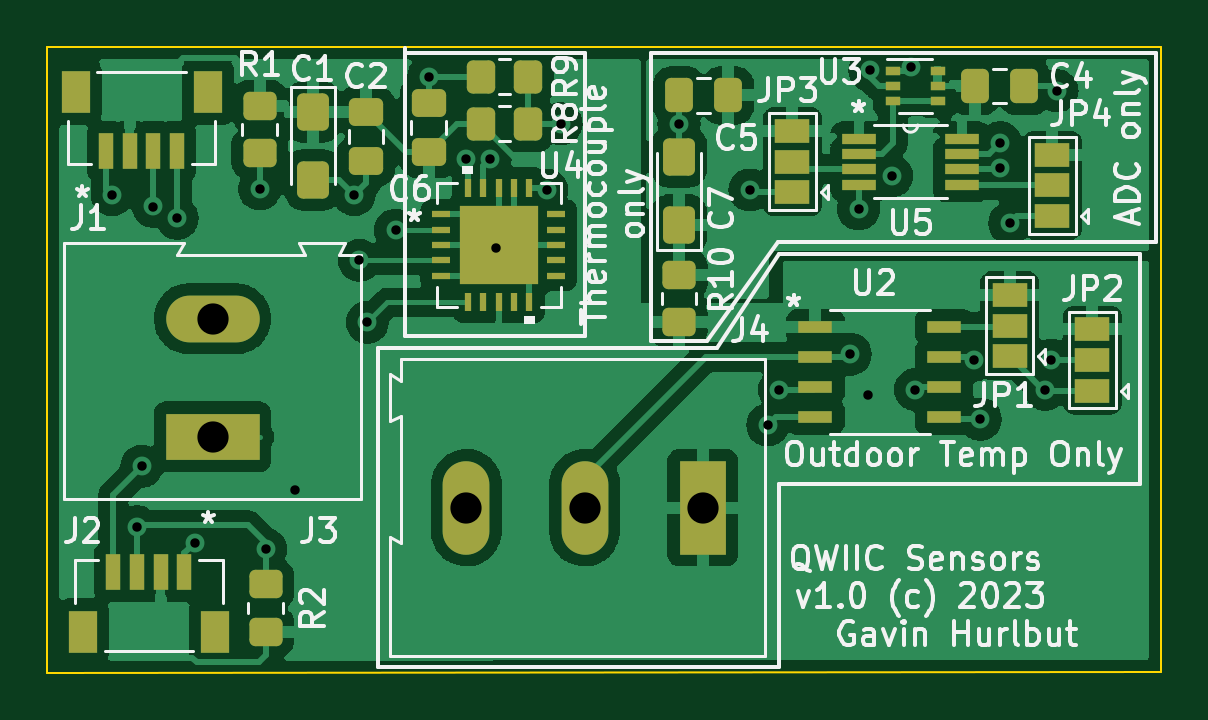
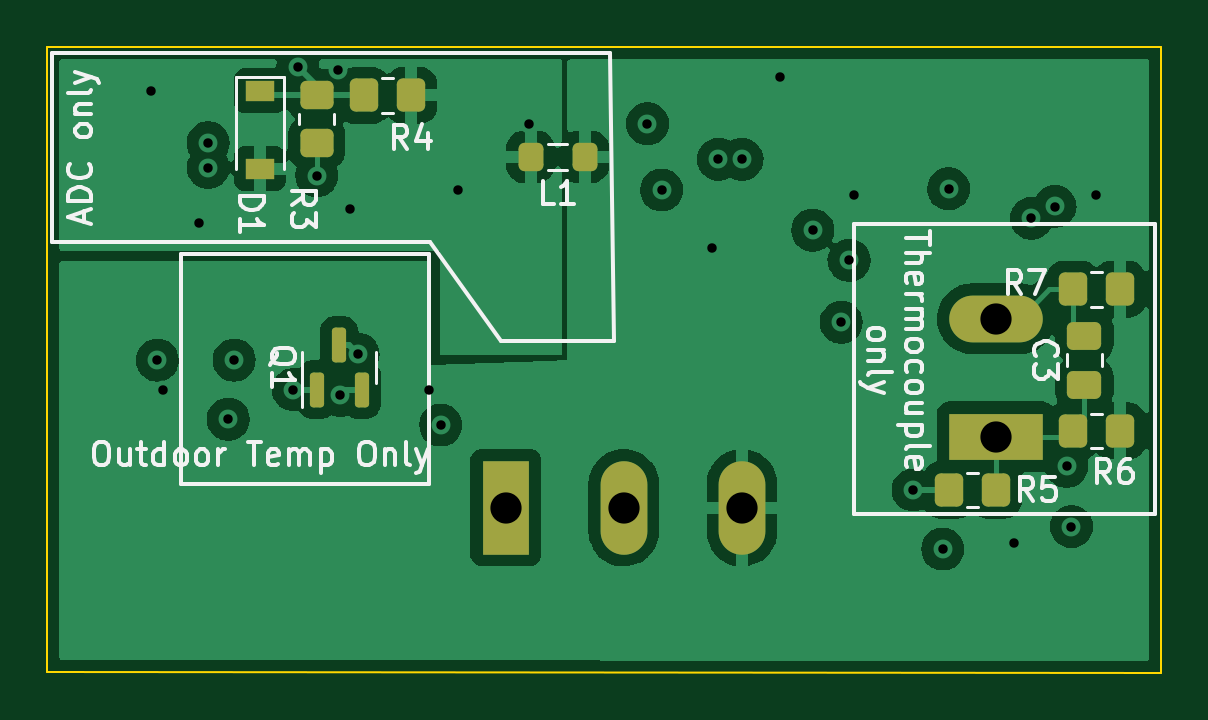
Circuit board: 13 layer files. Board 47.2 x 26.5 mm.
- bottom_copper: sensor-board-B_Cu.gbr (83195 bytes)
- bottom_mask: sensor-board-B_Mask.gbr (2532 bytes)
- paste: sensor-board-B_Paste.gbr (2235 bytes)
- bottom_silk: sensor-board-B_Silkscreen.gbr (18612 bytes)
- outline: sensor-board-Edge_Cuts.gbr (703 bytes)
- top_copper: sensor-board-F_Cu.gbr (123532 bytes)
- top_mask: sensor-board-F_Mask.gbr (5252 bytes)
- paste: sensor-board-F_Paste.gbr (6381 bytes)
- top_silk: sensor-board-F_Silkscreen.gbr (44995 bytes)
- inner_copper: sensor-board-In1_Cu.gbr (3430 bytes)
- inner_copper: sensor-board-In2_Cu.gbr (3948 bytes)
- drill: sensor-board-NPTH.drl (289 bytes)
- drill: sensor-board-PTH.drl (1083 bytes)

=== bottom_copper: sensor-board-B_Cu.gbr (83195 bytes, source omitted) ===
=== bottom_mask: sensor-board-B_Mask.gbr (2532 bytes, source withheld) ===
=== paste: sensor-board-B_Paste.gbr (2235 bytes, source withheld) ===
=== bottom_silk: sensor-board-B_Silkscreen.gbr (18612 bytes, source omitted) ===
=== outline: sensor-board-Edge_Cuts.gbr ===
%TF.GenerationSoftware,KiCad,Pcbnew,6.0.2+dfsg-1*%
%TF.CreationDate,2023-01-19T15:29:43-05:00*%
%TF.ProjectId,sensor-board,73656e73-6f72-42d6-926f-6172642e6b69,rev?*%
%TF.SameCoordinates,Original*%
%TF.FileFunction,Profile,NP*%
%FSLAX46Y46*%
G04 Gerber Fmt 4.6, Leading zero omitted, Abs format (unit mm)*
G04 Created by KiCad (PCBNEW 6.0.2+dfsg-1) date 2023-01-19 15:29:43*
%MOMM*%
%LPD*%
G01*
G04 APERTURE LIST*
%TA.AperFunction,Profile*%
%ADD10C,0.100000*%
%TD*%
G04 APERTURE END LIST*
D10*
X122417398Y-124756553D02*
X122400000Y-151200000D01*
X75250000Y-151250000D02*
X122400000Y-151200000D01*
X75250000Y-124750000D02*
X75250000Y-151250000D01*
X75250000Y-124750000D02*
X122417398Y-124756553D01*
M02*

=== top_copper: sensor-board-F_Cu.gbr (123532 bytes, source omitted) ===
=== top_mask: sensor-board-F_Mask.gbr ===
%TF.GenerationSoftware,KiCad,Pcbnew,6.0.2+dfsg-1*%
%TF.CreationDate,2023-01-19T15:29:43-05:00*%
%TF.ProjectId,sensor-board,73656e73-6f72-42d6-926f-6172642e6b69,rev?*%
%TF.SameCoordinates,Original*%
%TF.FileFunction,Soldermask,Top*%
%TF.FilePolarity,Negative*%
%FSLAX46Y46*%
G04 Gerber Fmt 4.6, Leading zero omitted, Abs format (unit mm)*
G04 Created by KiCad (PCBNEW 6.0.2+dfsg-1) date 2023-01-19 15:29:43*
%MOMM*%
%LPD*%
G01*
G04 APERTURE LIST*
G04 Aperture macros list*
%AMRoundRect*
0 Rectangle with rounded corners*
0 $1 Rounding radius*
0 $2 $3 $4 $5 $6 $7 $8 $9 X,Y pos of 4 corners*
0 Add a 4 corners polygon primitive as box body*
4,1,4,$2,$3,$4,$5,$6,$7,$8,$9,$2,$3,0*
0 Add four circle primitives for the rounded corners*
1,1,$1+$1,$2,$3*
1,1,$1+$1,$4,$5*
1,1,$1+$1,$6,$7*
1,1,$1+$1,$8,$9*
0 Add four rect primitives between the rounded corners*
20,1,$1+$1,$2,$3,$4,$5,0*
20,1,$1+$1,$4,$5,$6,$7,0*
20,1,$1+$1,$6,$7,$8,$9,0*
20,1,$1+$1,$8,$9,$2,$3,0*%
G04 Aperture macros list end*
%ADD10R,0.609600X1.549400*%
%ADD11R,1.193800X1.803400*%
%ADD12R,1.980000X3.960000*%
%ADD13O,1.980000X3.960000*%
%ADD14R,1.422400X0.431800*%
%ADD15R,0.762000X0.304800*%
%ADD16R,0.304800X0.762000*%
%ADD17R,3.352800X3.352800*%
%ADD18R,0.650000X0.400000*%
%ADD19R,1.460500X0.533400*%
%ADD20RoundRect,0.250000X0.450000X-0.350000X0.450000X0.350000X-0.450000X0.350000X-0.450000X-0.350000X0*%
%ADD21RoundRect,0.250000X0.350000X0.450000X-0.350000X0.450000X-0.350000X-0.450000X0.350000X-0.450000X0*%
%ADD22RoundRect,0.250000X-0.350000X-0.450000X0.350000X-0.450000X0.350000X0.450000X-0.350000X0.450000X0*%
%ADD23RoundRect,0.250000X-0.450000X0.350000X-0.450000X-0.350000X0.450000X-0.350000X0.450000X0.350000X0*%
%ADD24R,1.500000X1.000000*%
%ADD25R,3.960000X1.980000*%
%ADD26O,3.960000X1.980000*%
%ADD27RoundRect,0.250000X0.425000X-0.537500X0.425000X0.537500X-0.425000X0.537500X-0.425000X-0.537500X0*%
%ADD28RoundRect,0.250000X0.475000X-0.337500X0.475000X0.337500X-0.475000X0.337500X-0.475000X-0.337500X0*%
%ADD29RoundRect,0.250000X0.337500X0.475000X-0.337500X0.475000X-0.337500X-0.475000X0.337500X-0.475000X0*%
%ADD30RoundRect,0.250000X-0.475000X0.337500X-0.475000X-0.337500X0.475000X-0.337500X0.475000X0.337500X0*%
%ADD31RoundRect,0.250000X-0.425000X0.537500X-0.425000X-0.537500X0.425000X-0.537500X0.425000X0.537500X0*%
G04 APERTURE END LIST*
D10*
%TO.C,J2*%
X81049999Y-146975001D03*
X80049998Y-146975001D03*
X79050000Y-146975001D03*
X78049999Y-146975001D03*
D11*
X82349998Y-149500000D03*
X76750000Y-149500000D03*
%TD*%
D10*
%TO.C,J1*%
X77750000Y-129171600D03*
X78750001Y-129171600D03*
X79749999Y-129171600D03*
X80750000Y-129171600D03*
D11*
X76450001Y-126646601D03*
X82049999Y-126646601D03*
%TD*%
D12*
%TO.C,J4*%
X103000000Y-144250000D03*
D13*
X98000000Y-144250000D03*
X93000000Y-144250000D03*
%TD*%
D14*
%TO.C,U5*%
X109628300Y-128625001D03*
X109628300Y-129274999D03*
X109628300Y-129925001D03*
X109628300Y-130574999D03*
X113971700Y-130574999D03*
X113971700Y-129925001D03*
X113971700Y-129274999D03*
X113971700Y-128625001D03*
%TD*%
D15*
%TO.C,U4*%
X91939300Y-131835000D03*
X91939300Y-132485001D03*
X91939300Y-133135000D03*
X91939300Y-133784999D03*
X91939300Y-134435000D03*
D16*
X93065000Y-135560700D03*
X93715001Y-135560700D03*
X94365000Y-135560700D03*
X95014999Y-135560700D03*
X95665000Y-135560700D03*
D15*
X96790700Y-134435000D03*
X96790700Y-133784999D03*
X96790700Y-133135000D03*
X96790700Y-132485001D03*
X96790700Y-131835000D03*
D16*
X95665000Y-130709300D03*
X95014999Y-130709300D03*
X94365000Y-130709300D03*
X93715001Y-130709300D03*
X93065000Y-130709300D03*
D17*
X94365000Y-133135000D03*
%TD*%
D18*
%TO.C,U3*%
X111050000Y-125750000D03*
X111050000Y-126400000D03*
X111050000Y-127050000D03*
X112950000Y-127050000D03*
X112950000Y-126400000D03*
X112950000Y-125750000D03*
%TD*%
D19*
%TO.C,U2*%
X113224150Y-136595000D03*
X113224150Y-137865000D03*
X113224150Y-139135000D03*
X113224150Y-140405000D03*
X107775850Y-140405000D03*
X107775850Y-139135000D03*
X107775850Y-137865000D03*
X107775850Y-136595000D03*
%TD*%
D20*
%TO.C,R10*%
X102000000Y-136400000D03*
X102000000Y-134400000D03*
%TD*%
D21*
%TO.C,R9*%
X95600000Y-126000000D03*
X93600000Y-126000000D03*
%TD*%
D22*
%TO.C,R8*%
X93600000Y-128000000D03*
X95600000Y-128000000D03*
%TD*%
D20*
%TO.C,R2*%
X84500000Y-149500000D03*
X84500000Y-147500000D03*
%TD*%
D23*
%TO.C,R1*%
X84250000Y-127250000D03*
X84250000Y-129250000D03*
%TD*%
D24*
%TO.C,JP4*%
X117800000Y-131900000D03*
X117800000Y-130600000D03*
X117800000Y-129300000D03*
%TD*%
%TO.C,JP3*%
X106800000Y-130900000D03*
X106800000Y-129600000D03*
X106800000Y-128300000D03*
%TD*%
%TO.C,JP2*%
X119500000Y-139300000D03*
X119500000Y-138000000D03*
X119500000Y-136700000D03*
%TD*%
%TO.C,JP1*%
X116000000Y-137850000D03*
X116000000Y-136550000D03*
X116000000Y-135250000D03*
%TD*%
D25*
%TO.C,J3*%
X82250000Y-141250000D03*
D26*
X82250000Y-136250000D03*
%TD*%
D27*
%TO.C,C7*%
X102000000Y-132275000D03*
X102000000Y-129400000D03*
%TD*%
D28*
%TO.C,C6*%
X91400000Y-129200000D03*
X91400000Y-127125000D03*
%TD*%
D29*
%TO.C,C5*%
X104075000Y-126800000D03*
X102000000Y-126800000D03*
%TD*%
%TO.C,C4*%
X116600000Y-126400000D03*
X114525000Y-126400000D03*
%TD*%
D30*
%TO.C,C2*%
X88750000Y-127500000D03*
X88750000Y-129575000D03*
%TD*%
D31*
%TO.C,C1*%
X86500000Y-127500000D03*
X86500000Y-130375000D03*
%TD*%
M02*

=== paste: sensor-board-F_Paste.gbr (6381 bytes, source omitted) ===
=== top_silk: sensor-board-F_Silkscreen.gbr (44995 bytes, source omitted) ===
=== inner_copper: sensor-board-In1_Cu.gbr ===
%TF.GenerationSoftware,KiCad,Pcbnew,6.0.2+dfsg-1*%
%TF.CreationDate,2023-01-19T15:29:42-05:00*%
%TF.ProjectId,sensor-board,73656e73-6f72-42d6-926f-6172642e6b69,rev?*%
%TF.SameCoordinates,Original*%
%TF.FileFunction,Copper,L2,Inr*%
%TF.FilePolarity,Positive*%
%FSLAX46Y46*%
G04 Gerber Fmt 4.6, Leading zero omitted, Abs format (unit mm)*
G04 Created by KiCad (PCBNEW 6.0.2+dfsg-1) date 2023-01-19 15:29:42*
%MOMM*%
%LPD*%
G01*
G04 APERTURE LIST*
%TA.AperFunction,ComponentPad*%
%ADD10R,1.980000X3.960000*%
%TD*%
%TA.AperFunction,ComponentPad*%
%ADD11O,1.980000X3.960000*%
%TD*%
%TA.AperFunction,ComponentPad*%
%ADD12R,3.960000X1.980000*%
%TD*%
%TA.AperFunction,ComponentPad*%
%ADD13O,3.960000X1.980000*%
%TD*%
%TA.AperFunction,ViaPad*%
%ADD14C,0.800000*%
%TD*%
%TA.AperFunction,Conductor*%
%ADD15C,0.200000*%
%TD*%
%TA.AperFunction,Conductor*%
%ADD16C,0.250000*%
%TD*%
G04 APERTURE END LIST*
D10*
%TO.N,+3V3*%
%TO.C,J4*%
X103000000Y-144250000D03*
D11*
%TO.N,DQ*%
X98000000Y-144250000D03*
%TO.N,GND*%
X93000000Y-144250000D03*
%TD*%
D12*
%TO.N,VIN+*%
%TO.C,J3*%
X82250000Y-141250000D03*
D13*
%TO.N,VIN-*%
X82250000Y-136250000D03*
%TD*%
D14*
%TO.N,VIN-*%
X88465001Y-133784999D03*
%TO.N,Net-(R8-Pad2)*%
X97000000Y-128000000D03*
X96400000Y-130800000D03*
%TO.N,GNDA*%
X110085493Y-125738744D03*
%TO.N,Net-(D1-Pad1)*%
X111800000Y-125600000D03*
%TO.N,GNDA*%
X118000000Y-126600000D03*
%TO.N,VIN+*%
X111000000Y-130200000D03*
%TO.N,SCL*%
X115600000Y-128800000D03*
%TO.N,SDA*%
X115600000Y-129850499D03*
%TO.N,GNDA*%
X116000000Y-132200000D03*
X105000000Y-130800000D03*
X109600000Y-131600000D03*
X102000000Y-128000000D03*
%TO.N,GND*%
X91400000Y-126000000D03*
%TO.N,SCL*%
X94000000Y-129500000D03*
%TO.N,SDA*%
X93000000Y-129500000D03*
%TO.N,VIN+*%
X90000000Y-132500000D03*
X88800000Y-136400000D03*
%TO.N,GND*%
X94250000Y-133250000D03*
%TO.N,+3V3*%
X85750000Y-143500000D03*
%TO.N,GND*%
X88250000Y-131000000D03*
%TO.N,SCL*%
X84250000Y-130750000D03*
X105750000Y-140750000D03*
%TO.N,SDA*%
X84500000Y-146000000D03*
X114750000Y-140500000D03*
%TO.N,DQ*%
X109250000Y-137750000D03*
%TO.N,PCTLZ*%
X112000000Y-139250000D03*
%TO.N,+3V3*%
X110000000Y-139500000D03*
%TO.N,GND*%
X117500000Y-139250000D03*
%TO.N,Net-(JP2-Pad2)*%
X114500000Y-138000000D03*
X117750000Y-138000000D03*
%TO.N,GND*%
X106250000Y-139250000D03*
X81500000Y-145724500D03*
X78000000Y-131000000D03*
%TO.N,SCL*%
X80750000Y-132000000D03*
X79250000Y-142500000D03*
%TO.N,SDA*%
X79750000Y-131500000D03*
X79050000Y-145050000D03*
%TD*%
D15*
%TO.N,VIN+*%
X88800000Y-136400000D02*
X88800000Y-137600000D01*
X88800000Y-137600000D02*
X85150000Y-141250000D01*
X85150000Y-141250000D02*
X82250000Y-141250000D01*
D16*
%TO.N,SDA*%
X114750000Y-140500000D02*
X113500000Y-141750000D01*
X113500000Y-141750000D02*
X109750000Y-141750000D01*
X109750000Y-141750000D02*
X103750000Y-147750000D01*
X103750000Y-147750000D02*
X86250000Y-147750000D01*
X86250000Y-147750000D02*
X84500000Y-146000000D01*
%TO.N,SCL*%
X105750000Y-140750000D02*
X94250000Y-140750000D01*
X94250000Y-140750000D02*
X84250000Y-130750000D01*
%TO.N,Net-(JP2-Pad2)*%
X117750000Y-138000000D02*
X114500000Y-138000000D01*
%TO.N,SCL*%
X79250000Y-133500000D02*
X80750000Y-132000000D01*
X79250000Y-142500000D02*
X79250000Y-133500000D01*
%TO.N,SDA*%
X79050000Y-145050000D02*
X79050000Y-143550000D01*
X78500000Y-132750000D02*
X79750000Y-131500000D01*
X78500000Y-143000000D02*
X78500000Y-132750000D01*
X79050000Y-143550000D02*
X78500000Y-143000000D01*
%TD*%
M02*

=== inner_copper: sensor-board-In2_Cu.gbr ===
%TF.GenerationSoftware,KiCad,Pcbnew,6.0.2+dfsg-1*%
%TF.CreationDate,2023-01-19T15:29:42-05:00*%
%TF.ProjectId,sensor-board,73656e73-6f72-42d6-926f-6172642e6b69,rev?*%
%TF.SameCoordinates,Original*%
%TF.FileFunction,Copper,L3,Inr*%
%TF.FilePolarity,Positive*%
%FSLAX46Y46*%
G04 Gerber Fmt 4.6, Leading zero omitted, Abs format (unit mm)*
G04 Created by KiCad (PCBNEW 6.0.2+dfsg-1) date 2023-01-19 15:29:42*
%MOMM*%
%LPD*%
G01*
G04 APERTURE LIST*
%TA.AperFunction,ComponentPad*%
%ADD10R,1.980000X3.960000*%
%TD*%
%TA.AperFunction,ComponentPad*%
%ADD11O,1.980000X3.960000*%
%TD*%
%TA.AperFunction,ComponentPad*%
%ADD12R,3.960000X1.980000*%
%TD*%
%TA.AperFunction,ComponentPad*%
%ADD13O,3.960000X1.980000*%
%TD*%
%TA.AperFunction,ViaPad*%
%ADD14C,0.800000*%
%TD*%
%TA.AperFunction,Conductor*%
%ADD15C,0.200000*%
%TD*%
%TA.AperFunction,Conductor*%
%ADD16C,0.250000*%
%TD*%
G04 APERTURE END LIST*
D10*
%TO.N,+3V3*%
%TO.C,J4*%
X103000000Y-144250000D03*
D11*
%TO.N,DQ*%
X98000000Y-144250000D03*
%TO.N,GND*%
X93000000Y-144250000D03*
%TD*%
D12*
%TO.N,VIN+*%
%TO.C,J3*%
X82250000Y-141250000D03*
D13*
%TO.N,VIN-*%
X82250000Y-136250000D03*
%TD*%
D14*
%TO.N,VIN-*%
X88465001Y-133784999D03*
%TO.N,Net-(R8-Pad2)*%
X97000000Y-128000000D03*
X96400000Y-130800000D03*
%TO.N,GNDA*%
X110085493Y-125738744D03*
%TO.N,Net-(D1-Pad1)*%
X111800000Y-125600000D03*
%TO.N,GNDA*%
X118000000Y-126600000D03*
%TO.N,VIN+*%
X111000000Y-130200000D03*
%TO.N,SCL*%
X115600000Y-128800000D03*
%TO.N,SDA*%
X115600000Y-129850499D03*
%TO.N,GNDA*%
X116000000Y-132200000D03*
X105000000Y-130800000D03*
X109600000Y-131600000D03*
X102000000Y-128000000D03*
%TO.N,GND*%
X91400000Y-126000000D03*
%TO.N,SCL*%
X94000000Y-129500000D03*
%TO.N,SDA*%
X93000000Y-129500000D03*
%TO.N,VIN+*%
X90000000Y-132500000D03*
X88800000Y-136400000D03*
%TO.N,GND*%
X94250000Y-133250000D03*
%TO.N,+3V3*%
X85750000Y-143500000D03*
%TO.N,GND*%
X88250000Y-131000000D03*
%TO.N,SCL*%
X84250000Y-130750000D03*
X105750000Y-140750000D03*
%TO.N,SDA*%
X84500000Y-146000000D03*
X114750000Y-140500000D03*
%TO.N,DQ*%
X109250000Y-137750000D03*
%TO.N,PCTLZ*%
X112000000Y-139250000D03*
%TO.N,+3V3*%
X110000000Y-139500000D03*
%TO.N,GND*%
X117500000Y-139250000D03*
%TO.N,Net-(JP2-Pad2)*%
X114500000Y-138000000D03*
X117750000Y-138000000D03*
%TO.N,GND*%
X106250000Y-139250000D03*
X81500000Y-145724500D03*
X78000000Y-131000000D03*
%TO.N,SCL*%
X80750000Y-132000000D03*
X79250000Y-142500000D03*
%TO.N,SDA*%
X79750000Y-131500000D03*
X79050000Y-145050000D03*
%TD*%
D15*
%TO.N,VIN+*%
X88800000Y-136400000D02*
X90000000Y-135200000D01*
X90000000Y-135200000D02*
X90000000Y-132500000D01*
D16*
%TO.N,Net-(R8-Pad2)*%
X96400000Y-128600000D02*
X97000000Y-128000000D01*
X96400000Y-130800000D02*
X96400000Y-128600000D01*
D15*
%TO.N,VIN+*%
X82250000Y-141250000D02*
X100939259Y-141250000D01*
X100939259Y-141250000D02*
X111000000Y-131189259D01*
X111000000Y-131189259D02*
X111000000Y-130200000D01*
D16*
%TO.N,SCL*%
X115400000Y-128800000D02*
X115600000Y-128800000D01*
X114000000Y-130200000D02*
X115400000Y-128800000D01*
X105750000Y-140750000D02*
X107274614Y-140750000D01*
X107274614Y-140750000D02*
X114000000Y-134024614D01*
X114000000Y-134024614D02*
X114000000Y-130200000D01*
%TO.N,SDA*%
X115224511Y-140025489D02*
X115224511Y-130225988D01*
X115224511Y-130225988D02*
X115600000Y-129850499D01*
X114750000Y-140500000D02*
X115224511Y-140025489D01*
%TO.N,SCL*%
X94000000Y-129750000D02*
X94000000Y-129500000D01*
X93525489Y-130224511D02*
X94000000Y-129750000D01*
X84775489Y-130224511D02*
X93525489Y-130224511D01*
X84250000Y-130750000D02*
X84775489Y-130224511D01*
%TO.N,SDA*%
X79750000Y-131500000D02*
X82000000Y-129250000D01*
X82000000Y-129250000D02*
X92750000Y-129250000D01*
X92750000Y-129250000D02*
X93000000Y-129500000D01*
D15*
%TO.N,VIN-*%
X88465001Y-133784999D02*
X86000000Y-136250000D01*
X86000000Y-136250000D02*
X82250000Y-136250000D01*
D16*
%TO.N,SCL*%
X84250000Y-130750000D02*
X83000000Y-132000000D01*
X83000000Y-132000000D02*
X80750000Y-132000000D01*
%TD*%
M02*

=== drill: sensor-board-NPTH.drl ===
M48
; DRILL file {KiCad 6.0.2+dfsg-1} date Thu 19 Jan 2023 03:29:15 PM EST
; FORMAT={-:-/ absolute / inch / decimal}
; #@! TF.CreationDate,2023-01-19T15:29:15-05:00
; #@! TF.GenerationSoftware,Kicad,Pcbnew,6.0.2+dfsg-1
; #@! TF.FileFunction,NonPlated,1,4,NPTH
FMAT,2
INCH
%
G90
G05
T0
M30

=== drill: sensor-board-PTH.drl ===
M48
; DRILL file {KiCad 6.0.2+dfsg-1} date Thu 19 Jan 2023 03:29:15 PM EST
; FORMAT={-:-/ absolute / inch / decimal}
; #@! TF.CreationDate,2023-01-19T15:29:15-05:00
; #@! TF.GenerationSoftware,Kicad,Pcbnew,6.0.2+dfsg-1
; #@! TF.FileFunction,Plated,1,4,PTH
FMAT,2
INCH
; #@! TA.AperFunction,Plated,PTH,ViaDrill
T1C0.0157
; #@! TA.AperFunction,Plated,PTH,ComponentDrill
T2C0.0520
%
G90
G05
T1
X3.0709Y-5.1575
X3.1122Y-5.7106
X3.1201Y-5.6102
X3.1398Y-5.1772
X3.1791Y-5.1969
X3.2087Y-5.7372
X3.3169Y-5.1476
X3.3268Y-5.748
X3.376Y-5.6496
X3.4744Y-5.1575
X3.4829Y-5.2671
X3.4961Y-5.3701
X3.5433Y-5.2165
X3.5984Y-4.9606
X3.6614Y-5.0984
X3.7008Y-5.0984
X3.7106Y-5.2461
X3.7953Y-5.1496
X3.8189Y-5.0394
X4.0157Y-5.0394
X4.1339Y-5.1496
X4.1634Y-5.5413
X4.1831Y-5.4823
X4.3012Y-5.4232
X4.315Y-5.1811
X4.3307Y-5.4921
X4.3341Y-4.9503
X4.3701Y-5.126
X4.4016Y-4.9449
X4.4094Y-5.4823
X4.5079Y-5.4331
X4.5177Y-5.5315
X4.5512Y-5.0709
X4.5512Y-5.1122
X4.5669Y-5.2047
X4.626Y-5.4823
X4.6358Y-5.4331
X4.6457Y-4.9843
T2
X3.2382Y-5.3642
X3.2382Y-5.561
X3.6614Y-5.6791
X3.8583Y-5.6791
X4.0551Y-5.6791
T0
M30
